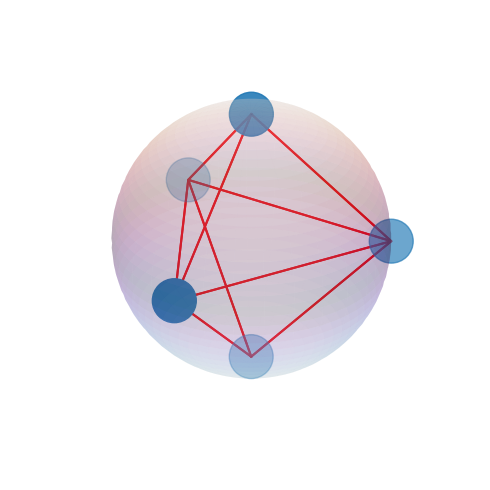

Python code for this plot: (Note: this script raises an exception after producing the figure.)
import matplotlib.pyplot as plt
import matplotlib
from mpl_toolkits.mplot3d import Axes3D
from scipy.optimize import minimize
import numpy as np
import math as m
import itertools
from scipy.spatial import ConvexHull, Delaunay

#matplotlib.style.use('seaborn')
matplotlib.rcParams['savefig.format'] = 'pdf'
matplotlib.rcParams["savefig.directory"] = r"E:\Faks\4.letnik\Modelska_analiza_I\114 - zaključna\slike\elipsa"

Plotting = 1
PlottingVolume = 0
PlottingPhase = 0
N = 5 #Number of charged particles
A = 1 #Elipsoid dimensions
B = 1
C = 1

method_of_choice = 'Nelder-Mead'
#method_of_choice = 'SLSQP'
#method_of_choice = 'Powell'
# method_of_choice = 'COBYLA'
# method_of_choice = 'CG'
# method_of_choice = 'trust-ncg'


def s(x):
    return m.sin(x)

def c(x):
    return m.cos(x)

def distanceFactor (x):
    return m.sqrt(  (A*(c(x[0]) * s(x[1])) - A*(c(x[2]) * s(x[3])) )**2 
                +   (B*(s(x[0]) * s(x[1])) - B*(s(x[2]) * s(x[3])) )**2
                +   (C*(c(x[1]) - c(x[3])))**2
                )**(-1)

def callbackF(X):
    data.append(X)
    return None

def elEnergy(*arg):
    sum = 0
    coord = arg
    coords = [[0,0] for i in range(N)]
    for i in range(0,2*N ,2):
        k = i//2
        coords[k][0] = coord[0][i]
        coords[k][1] = coord[0][i+1]
    combs = [i for i in itertools.combinations(coords, 2)]
    combs_flat = np.array(combs).flatten()

    for i in range(0,len(combs_flat),4):
        r = distanceFactor( [combs_flat[i], combs_flat[i+1],combs_flat[i+2],combs_flat[i+3]] )
        #phi = np.abs(combs_flat[i+1] - combs_flat[i+3])
        
        r1 = np.array(polarToCartesian(combs_flat[i], combs_flat[i+1]))
        r2 = np.array(polarToCartesian(combs_flat[i+2], combs_flat[i+3]))
        phi = np.arccos(np.dot(r1,r2)/(np.linalg.norm(r1) * np.linalg.norm(r2)))
        
        sum += r *c(phi)**2
        #sum += r
    return sum

def rotatePoints(points):
    rotatedPoints = []
    for i in range (0, len(points), 2):
        rotatedPoints.append(points[i]+ points[0]*(-1))
        rotatedPoints.append(points[i+1] + points[1]* (-1))
    return rotatedPoints


def polarToCartesian(x1, x2):
    x = A*c(x1) * s(x2)
    y = B*s(x1) * s(x2)
    z = C*c(x2)
    return [x,y,z] 

#Random starting points
start = [0,0] #prvi delec fiksiramo na 0,0
for i in range(N-1):
    #start.append(np.random.uniform(0,2*m.pi))
    start.append((2*m.pi)*(i+1)/N)
    start.append(np.random.uniform(0,m.pi))

#start = [0,0,0,np.pi/2,1.5,3/2,3,3/2,4.5,3/2,0,3]
#Data points memory
data = []

print(elEnergy(start))

result = minimize(elEnergy, start, method= method_of_choice, options={'fatol': 0.00001, 'adaptive': True, 'disp': True}, callback=callbackF)
rotatedResult = rotatePoints(result.x)

print(elEnergy(rotatedResult))

#Preparing data for plotting
xx,yy,zz = [],[],[]
for i in range(0,len(rotatedResult),2):
    if (A!=1 or B!=1 or C!=1):  #na elipsi ne fiksiramo delca na 0,0
        rotatedResult = result.x
    xx.append(polarToCartesian(rotatedResult[i], rotatedResult[i+1])[0])
    yy.append(polarToCartesian(rotatedResult[i], rotatedResult[i+1])[1])
    zz.append(polarToCartesian(rotatedResult[i], rotatedResult[i+1])[2])

#Preparing data for convex hull function
points = np.zeros((N,3))
for i in range(N):
    points[i][0] = xx[i]
    points[i][1] = yy[i]
    points[i][2] = zz[i]


#Plotting a sphere
fig = plt.figure(figsize=plt.figaspect(1)*2)
fig.set_figheight(5)
fig.set_figwidth(5)
ax = fig.add_subplot(projection='3d')
r = 0.05
u, v = np.mgrid[0:2 * np.pi:60j, 0:np.pi:40j]
x3 = A*np.cos(u) * np.sin(v)
y3 = B*np.sin(u) * np.sin(v)
z3 = C*np.cos(v)
ax.plot_surface(x3, y3, z3, alpha = 0.2, cmap= 'twilight')
#ax.view_init(90, 0)

#Plotting particles
ax.set_box_aspect([1,1,1])
ax.scatter(xx,yy,zz, s=1000)

if N>3:
    #Constructing and plotting convex hull
    hull = ConvexHull(points)
    for s in hull.simplices:
        s = np.append(s, s[0])  # Here we cycle back to the first coordinate
        ax.plot(points[s, 0], points[s, 1], points[s, 2], "r-")


if Plotting:
    #Configuring plot
    ax.set_xlim([-1,1])
    ax.set_ylim([-1,1])
    ax.set_zlim([-1,1])
    ax.grid(False)
    plt.tight_layout()
    plt.axis('off')

    #Showing plot
    plt.show()

matplotlib.style.use('seaborn')
if PlottingPhase:
    t = np.arange(len(data))
    data = np.transpose(data)
    for i in range(0,2*N,2):
        plt.scatter(data[i], data[i+1],s=10, c=t, cmap='viridis')
    plt.show()



#Calculating  hull volume 
def tetrahedron_volume(a, b, c, d):
    return np.abs(np.einsum('ij,ij->i', a-d, np.cross(b-d, c-d))) / 6

def convex_hull_volume(pts):
    ch = ConvexHull(pts)
    dt = Delaunay(pts[ch.vertices])
    tets = dt.points[dt.simplices]
    return np.sum(tetrahedron_volume(tets[:, 0], tets[:, 1],
                                     tets[:, 2], tets[:, 3]))

if PlottingVolume:
    N_available = [4,5,6,7,8,9,10,12,20,30,50,70,100]
    a_mean = []
    for i in N_available:
        a = []
        f = open("N" + str(i) + "volumen.txt", "r")
        for line in f:
        #f = open("\\Spin\\PerovnikS17$\\_System\\Desktop\\Modelska analiza\\103\\N4volumen.txt", "r")
            value = line.strip()
            a.append(float(value))
        a_mean.append(np.mean(a)/4.1887)
    plt.clf()
    plt.plot(N_available, a_mean, label = 'V(N)/V_UnitSphere')
    plt.xlabel('N')
    plt.ylabel('Prostornina')
    plt.title('Prostornina s točkami zaobjetega prostora sfere')
    plt.plot([0,100],[1, 1], ls = '--')
    plt.xscale('log')
    plt.legend()
    plt.show()
    
